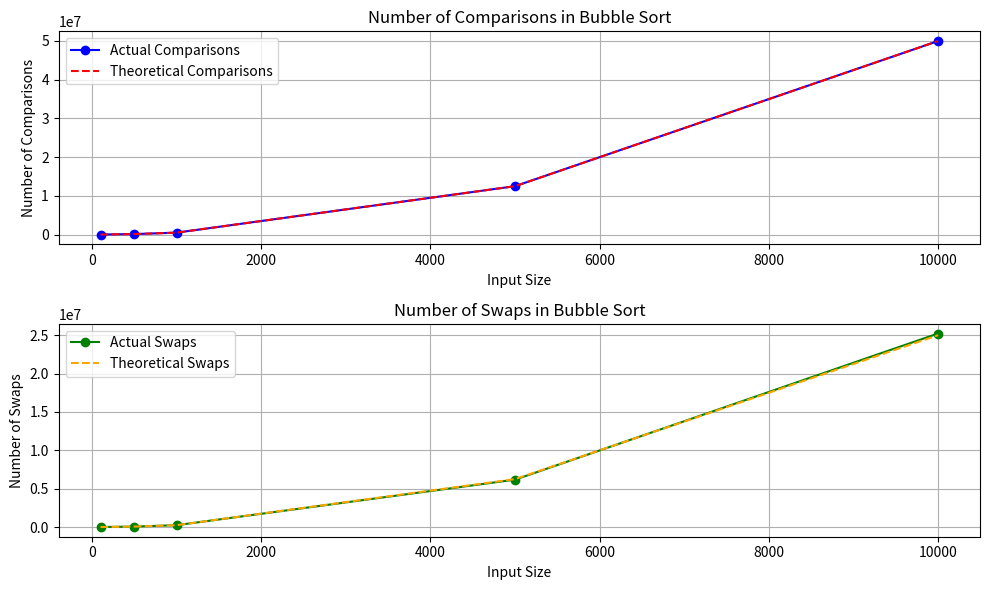

Reproduce this figure in Python.
import random
import matplotlib.pyplot as plt

def bubble_sort(arr):
    n = len(arr)
    comparisons = 0
    swaps = 0
    for i in range(n):
        for j in range(0, n - i - 1):
            comparisons += 1  
            if arr[j] > arr[j + 1]:
                swaps += 1  
                arr[j], arr[j + 1] = arr[j + 1], arr[j]
    return comparisons, swaps

sizes = [100, 500, 1000, 5000, 10000]
comparison_counts = []
swap_counts = []

for size in sizes:
    arr = [random.randint(0, 1000) for _ in range(size)]
    comparisons, swaps = bubble_sort(arr)
    comparison_counts.append(comparisons)
    swap_counts.append(swaps)

theoretical_comparisons = [(size*(size-1))/2 for size in sizes]
theoretical_swaps = [(size*(size-1))/4 for size in sizes]

plt.figure(figsize=(10, 6))

plt.subplot(2, 1, 1)
plt.plot(sizes, comparison_counts, marker='o', label='Actual Comparisons', color='blue')
plt.plot(sizes, theoretical_comparisons, label='Theoretical Comparisons', color='red', linestyle='--')
plt.title('Number of Comparisons in Bubble Sort')
plt.xlabel('Input Size')
plt.ylabel('Number of Comparisons')
plt.grid(True)
plt.legend()

plt.subplot(2, 1, 2)
plt.plot(sizes, swap_counts, marker='o', label='Actual Swaps', color='green')
plt.plot(sizes, theoretical_swaps, label='Theoretical Swaps', color='orange', linestyle='--')
plt.title('Number of Swaps in Bubble Sort')
plt.xlabel('Input Size')
plt.ylabel('Number of Swaps')
plt.grid(True)
plt.legend()

plt.tight_layout()
plt.show()
